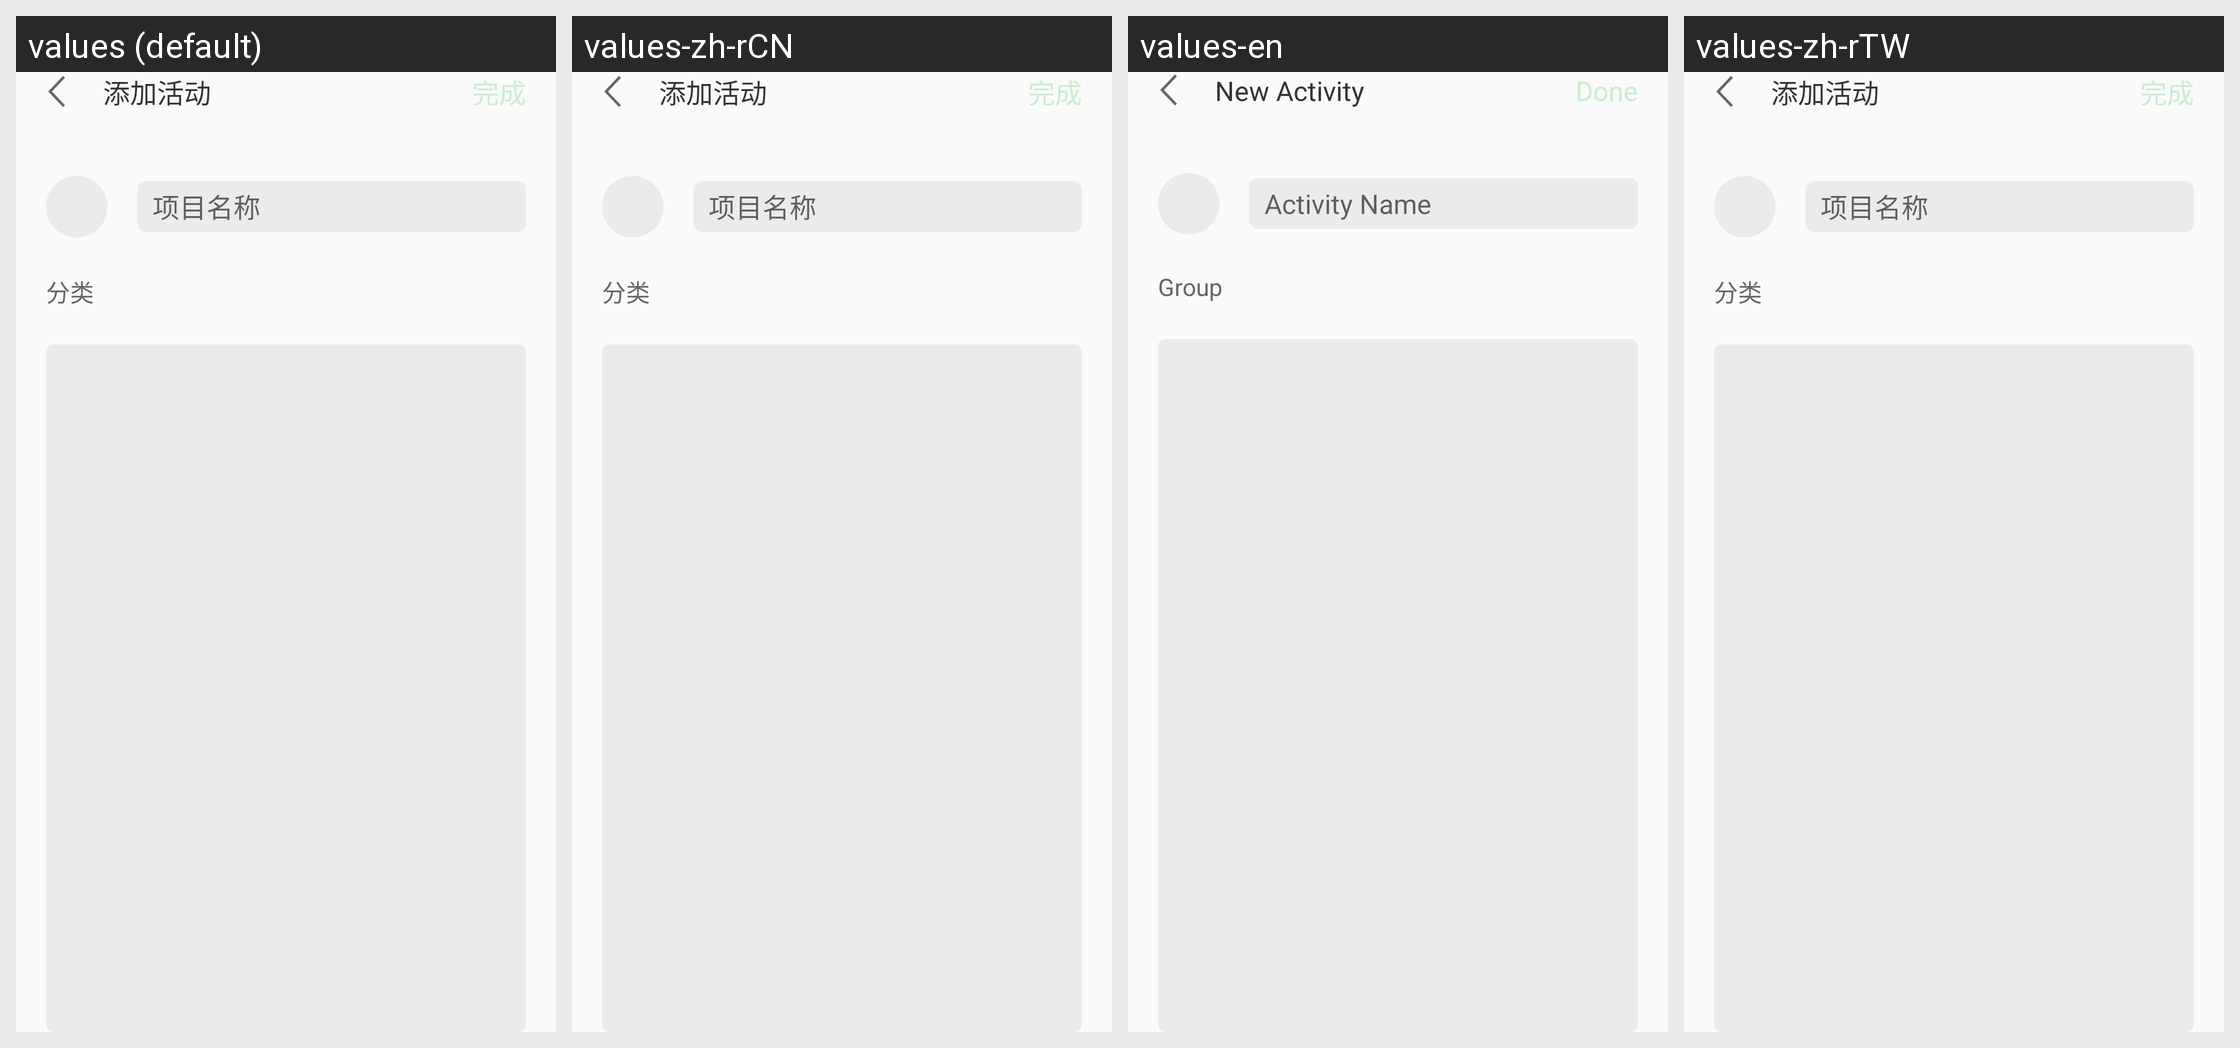

Translations of the strings shown on this Android screen, per locale in the grid:
Android screen res/layout/activity_add_record.xml rendered under 4 locales, left to right: values (default), values-zh-rCN, values-en, values-zh-rTW. Device: Nexus 5 (rendered at 1080×1920; each locale shown at half size, 540×960, under a caption strip naming it); theme AppTheme.
Other locales in the repository, not shown: values-zh, values-zh-rHK.
Strings drawn on this screen, with the default value and each locale's value (text and hints the layout hard-codes, and strings that could not be matched under every locale, appear in the picture but are not listed):

AddRecord_new_record
  values: 添加活动
  values-zh-rCN: 添加活动
  values-en: New Activity
  values-zh-rTW: 添加活动  [not translated; the default value is used]

AddRecord_Done
  values: 完成
  values-zh-rCN: 完成
  values-en: Done
  values-zh-rTW: 完成  [not translated; the default value is used]

AddRecord_record_name
  values: 项目名称
  values-zh-rCN: 项目名称
  values-en: Activity Name
  values-zh-rTW: 项目名称  [not translated; the default value is used]

sort
  values: 分类
  values-zh-rCN: 分类
  values-en: Group
  values-zh-rTW: 分类  [not translated; the default value is used]
